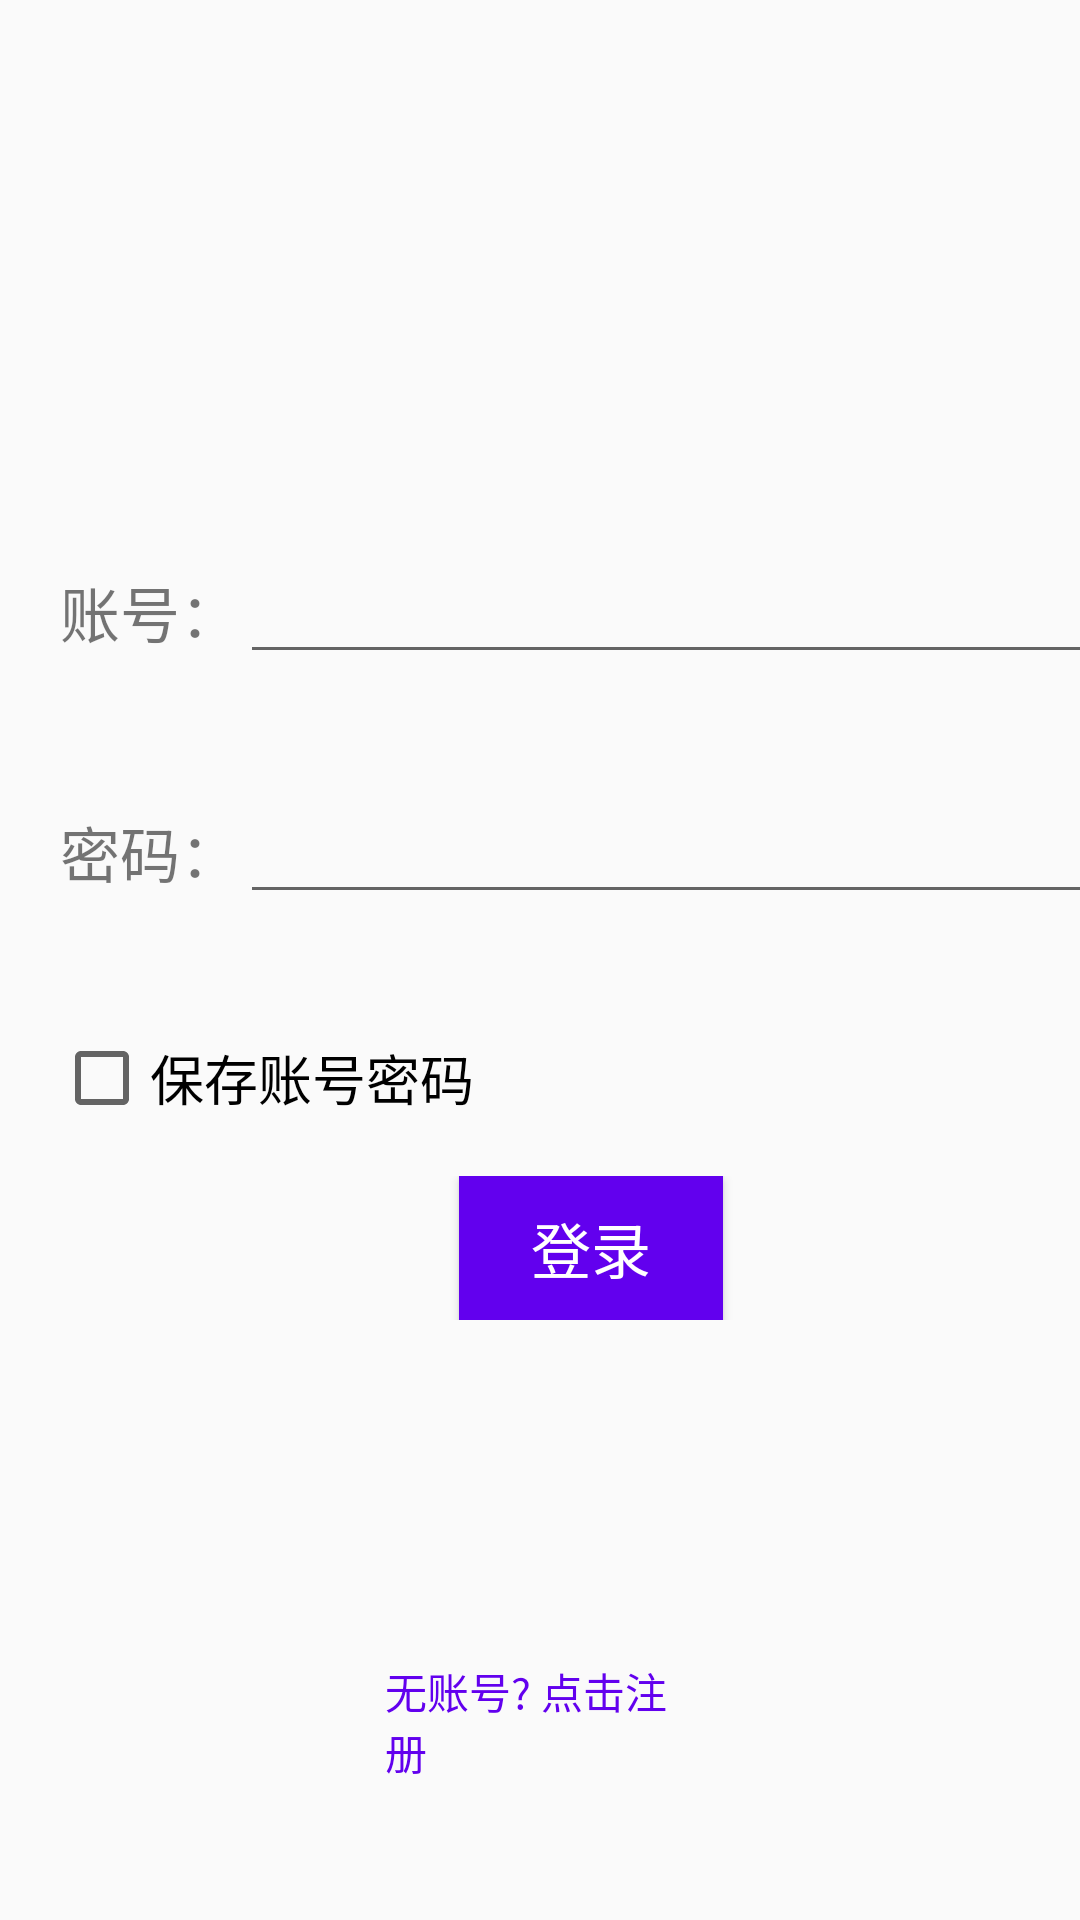

Reconstruct the res/layout file that produces this screen, plus the resources it refers to.
<!-- AndroidManifest.xml: application theme AppTheme -->
<!-- res/layout/activity_main.xml -->
<?xml version="1.0" encoding="utf-8"?>
<androidx.constraintlayout.widget.ConstraintLayout xmlns:android="http://schemas.android.com/apk/res/android"
    xmlns:app="http://schemas.android.com/apk/res-auto"
    xmlns:tools="http://schemas.android.com/tools"
    android:layout_width="match_parent"
    android:layout_height="match_parent"
    tools:context=".MainActivity">

    <LinearLayout
        android:layout_width="match_parent"
        android:layout_height="match_parent"
        android:layout_marginTop="150px"
        android:orientation="horizontal">

        <TextView
            android:layout_width="wrap_content"
            android:layout_height="wrap_content"
            android:layout_weight="1" />

        <ImageView
            android:id="@+id/imageView3"
            android:layout_width="wrap_content"
            android:layout_height="105dp"
            android:layout_weight="1"
            app:srcCompat="@drawable/user"
            tools:ignore="VectorDrawableCompat" />

        <TextView
            android:layout_width="wrap_content"
            android:layout_height="wrap_content"
            android:layout_weight="1" />
    </LinearLayout>

    <ScrollView
        android:id="@+id/scrollView2"
        android:layout_width="match_parent"
        android:layout_height="match_parent">

        <LinearLayout
            android:layout_width="match_parent"
            android:layout_height="wrap_content"
            android:orientation="vertical">

            <LinearLayout
                android:layout_width="match_parent"
                android:layout_height="wrap_content"
                android:orientation="vertical"
                tools:ignore="MissingConstraints">

                <TableRow
                    android:layout_width="match_parent"
                    android:layout_height="80dp"
                    android:layout_marginTop="550px">

                    <TextView
                        android:layout_width="wrap_content"
                        android:layout_height="wrap_content"
                        android:text="    账号："
                        android:textSize="20dp" />

                    <EditText
                        android:id="@+id/username"
                        android:layout_width="296dp"
                        android:layout_height="wrap_content"
                        android:ems="10"
                        android:inputType="textEmailAddress" />
                </TableRow>

                <TableRow
                    android:layout_width="match_parent"
                    android:layout_height="80dp">

                    <TextView
                        android:layout_width="wrap_content"
                        android:layout_height="wrap_content"
                        android:text="    密码："
                        android:textSize="20dp" />

                    <EditText
                        android:id="@+id/pwd"
                        android:layout_width="297dp"
                        android:layout_height="wrap_content"
                        android:ems="10"
                        android:inputType="textPassword" />
                </TableRow>

                <CheckBox
                    android:id="@+id/save_pwd"
                    android:layout_width="wrap_content"
                    android:layout_height="wrap_content"
                    android:layout_marginLeft="18dp"
                    android:text="保存账号密码"
                    android:textSize="18dp"
                    android:theme="@style/MyCheckBox" />

                <TableRow
                    android:layout_width="match_parent"
                    android:layout_height="wrap_content"
                    android:layout_marginTop="50px">

                    <TextView
                        android:layout_width="153dp"
                        android:layout_height="match_parent" />


                    <Button
                        android:id="@+id/loginBtn"
                        android:layout_width="wrap_content"
                        android:layout_height="wrap_content"
                        android:background="#6200EE"
                        android:text="登录"
                        android:textColor="#FFFFFF"
                        android:textSize="20dp" />

                    <TextView
                        android:layout_width="160dp"
                        android:layout_height="match_parent" />

                </TableRow>

                <LinearLayout
                    android:layout_width="match_parent"
                    android:layout_height="wrap_content"
                    android:orientation="horizontal">

                    <TextView
                        android:id="@+id/register"
                        android:layout_width="wrap_content"
                        android:layout_height="match_parent"
                        android:layout_marginLeft="385px"
                        android:layout_marginTop="340px"
                        android:layout_marginRight="390px"
                        android:layout_weight="1"
                        android:text="无账号? 点击注册"
                        android:textColor="#6200EE" />

                </LinearLayout>

            </LinearLayout>
        </LinearLayout>
    </ScrollView>

</androidx.constraintlayout.widget.ConstraintLayout>
<!-- resources referenced by this layout -->
<resources>
  <style name="MyCheckBox" parent="Theme.AppCompat.Light">
          <item name="colorControlActivated">@color/switch_btn_colors</item>
      </style>
  <style name="AppTheme" parent="Theme.AppCompat.Light.DarkActionBar">
          
          <item name="colorPrimary">@color/colorPrimary</item>
          <item name="colorPrimaryDark">@color/colorPrimaryDark</item>
          <item name="colorAccent">@color/colorAccent</item>
      </style>
  <color name="switch_btn_colors">#6200EE</color>
  <color name="colorPrimary">#6200EE</color>
  <color name="colorPrimaryDark">#3700B3</color>
  <color name="colorAccent">#03DAC5</color>
</resources>
